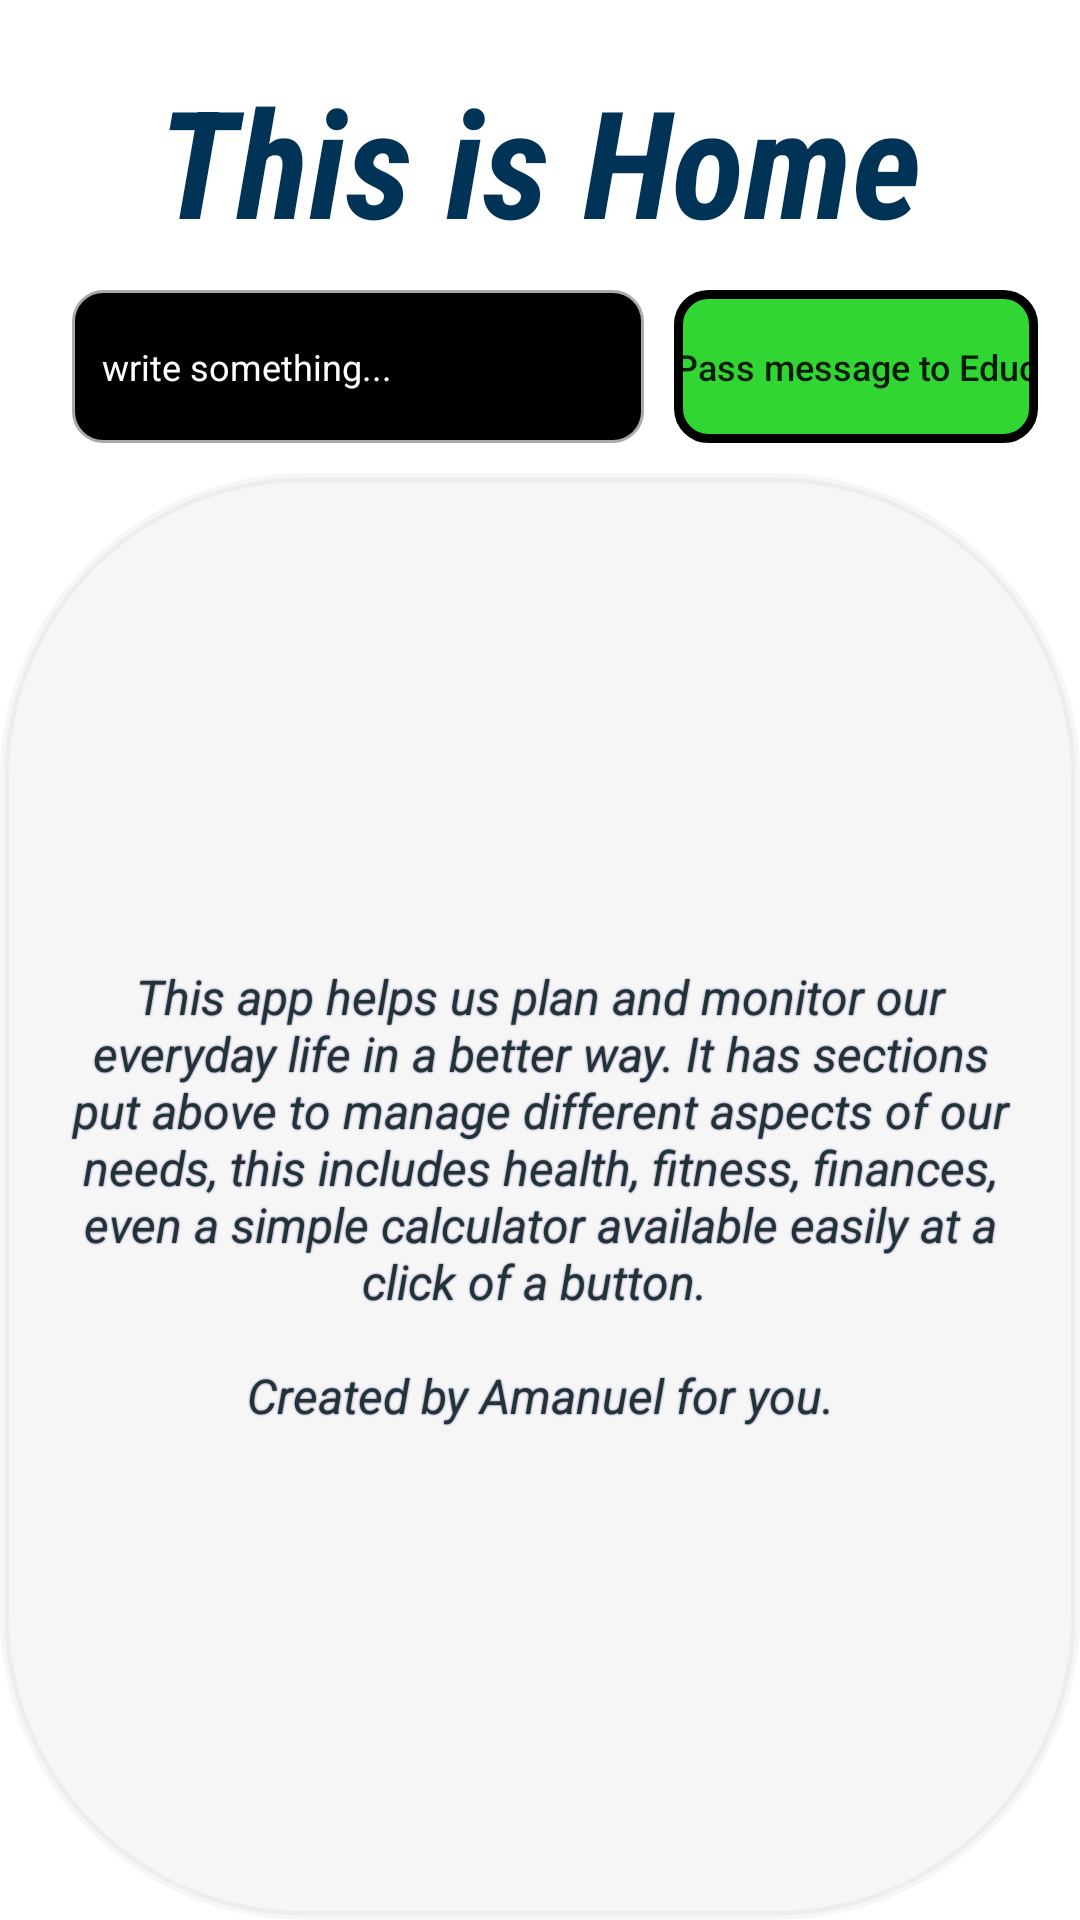

Produce the Android XML layout that renders to this screen, including the resource entries it uses.
<!-- AndroidManifest.xml: application theme Theme.MyApplication1 -->
<!-- res/layout/fragment_home.xml -->
<?xml version="1.0" encoding="utf-8"?>
<androidx.constraintlayout.widget.ConstraintLayout xmlns:android="http://schemas.android.com/apk/res/android"
    xmlns:tools="http://schemas.android.com/tools"
    android:layout_width="match_parent"
    android:layout_height="match_parent"
    xmlns:app="http://schemas.android.com/apk/res-auto"
    tools:context=".HomeFragment"
    android:layout_margin="20dp"
    >

    
    <TextView
        android:id="@+id/title"
        android:layout_width="wrap_content"
        android:layout_height="wrap_content"
        android:text="@string/title"
        android:layout_centerVertical="true"
        android:layout_centerHorizontal="true"
        android:fontFamily="sans-serif-condensed"
        app:layout_constraintTop_toTopOf="parent"
        app:layout_constraintLeft_toLeftOf="parent"
        app:layout_constraintRight_toRightOf="parent"
        android:textStyle="italic|bold"
        android:textSize="50sp"
        android:textColor="#035"
        android:layout_alignParentTop="true"
        android:layout_marginTop="20dp"
        />

    <LinearLayout
        android:id="@+id/inputs"
        android:layout_width="match_parent"
        android:layout_height="wrap_content"
        android:layout_below="@id/title"
        android:layout_centerHorizontal="true"
        android:layout_marginHorizontal="9dp"
        android:orientation="horizontal"
        app:layout_constraintEnd_toEndOf="parent"
        app:layout_constraintStart_toStartOf="parent"
        app:layout_constraintTop_toBottomOf="@id/title"
        android:paddingHorizontal="5dp"
        >

        <EditText
            android:id="@+id/messageToEduc"
            android:layout_width="0dp"
            android:layout_weight="3"
            android:layout_height="51dp"
            android:layout_margin="10dp"
            android:autofillHints=""
            android:inputType="textMultiLine"
            android:padding="10dp"
            android:scrollbars="vertical"
            android:background="@drawable/rounded_input_layout"
            android:hint="@string/write_something"
            android:paddingHorizontal="8dp"
            android:textColor="@color/white"
            android:textColorHint="@color/white"
            android:textSize="12sp" />

        <Button
            android:id="@+id/sendToEducBtn"
            android:layout_width="wrap_content"
            android:layout_height="51dp"
            android:layout_gravity="center"
            android:background="@drawable/rounded_button_layout"
            android:text="@string/pass_message_to_educ"
            android:textAllCaps="false"
            android:textSize="12sp" />
    </LinearLayout>


    <TextView
        android:id="@+id/description"
        android:layout_width="wrap_content"
        android:layout_height="0dp"
        android:layout_alignParentBottom="true"
        android:layout_centerHorizontal="true"
        android:layout_marginHorizontal="30dp"
        android:layout_marginVertical="0dp"
        android:background="@drawable/rounded_text_layout"
        android:backgroundTint="#09000000"
        android:gravity="center"
        android:paddingHorizontal="20dp"
        android:shadowColor="#549"
        android:shadowRadius="1"
        android:text="@string/home_message"
        android:textAlignment="center"
        android:textColor="#233"
        android:textSize="16sp"
        android:textStyle="italic"
        app:layout_constraintBottom_toBottomOf="parent"
        app:layout_constraintEnd_toEndOf="parent"
        app:layout_constraintStart_toStartOf="parent"
        app:layout_constraintTop_toBottomOf="@id/inputs" />

</androidx.constraintlayout.widget.ConstraintLayout>
<!-- resources referenced by this layout -->
<resources>
  <color name="white">#FFFFFFFF</color>
  <!-- drawable rounded_button_layout (drawable) -->
  <?xml version="1.0" encoding="UTF-8"?>
  <shape xmlns:android="http://schemas.android.com/apk/res/android">
      <solid android:color="#cd00cc00"/>
      <stroke android:width="3dp" />
      <corners android:radius="10dp"/>
      <padding android:left="0dp" android:top="0dp" android:right="0dp" android:bottom="0dp" />
  </shape>
  <!-- drawable rounded_input_layout (drawable) -->
  <?xml version="1.0" encoding="UTF-8"?>
  <shape xmlns:android="http://schemas.android.com/apk/res/android">
      <solid android:color="#ff000000"/>
      <stroke android:width="1dp" android:color="#aaa"/>
      <corners android:radius="10dp"/>
      <padding android:left="0dp" android:top="0dp" android:right="0dp" android:bottom="0dp" />
  </shape>
  <!-- drawable rounded_text_layout (drawable) -->
  <?xml version="1.0" encoding="UTF-8"?>
  <shape xmlns:android="http://schemas.android.com/apk/res/android">
      <solid android:color="#f4000000"/>
      <stroke android:width="3dp" android:color="#000"/>
      <corners android:radius="100dp" />
      <padding android:left="0dp" android:top="0dp" android:right="0dp" android:bottom="0dp" />
  </shape>
  <string name="home_message">This app helps us plan and monitor our everyday life in a better way. It has sections put above to manage different aspects of our needs, this includes health, fitness, finances, even a simple calculator available easily at a click of a button. \n\nCreated by Amanuel for you.</string>
  <string name="pass_message_to_educ">Pass message to Educ</string>
  <string name="title">This is Home</string>
  <string name="write_something">write something...</string>
  <style name="Theme.MyApplication1" parent="Theme.MaterialComponents.DayNight.NoActionBar" />
</resources>
